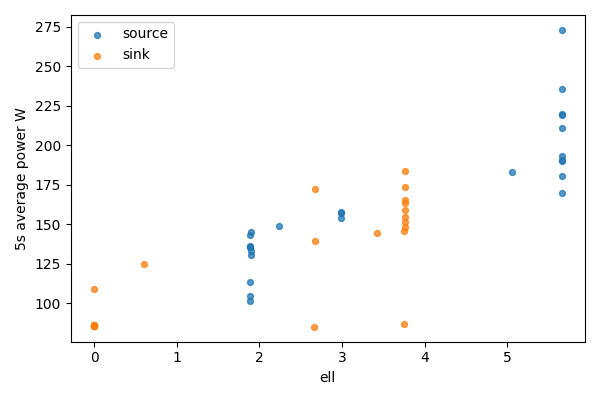

Values plotted in this chart, from the file beside it:
bucket, bucket_start_s, bucket_end_s, gpu, node, ell, power_mean_w, samples
0, 0.0, 5.0, 0, source, 5.656, 272.9, 20
0, 0.0, 5.0, 1, sink, 0, 85.97, 20
1, 5.0, 10.0, 0, source, 5.656, 235.3, 20
1, 5.0, 10.0, 1, sink, 0, 86.14, 20
2, 10.0, 15.0, 0, source, 5.656, 210.8, 20
2, 10.0, 15.0, 1, sink, 0, 85.71, 20
3, 15.0, 20.0, 0, source, 5.656, 218.8, 20
3, 15.0, 20.0, 1, sink, 0, 85.62, 20
4, 20.0, 25.0, 0, source, 5.656, 193.4, 20
4, 20.0, 25.0, 1, sink, 0, 85.67, 20
5, 25.0, 30.0, 0, source, 5.656, 169.6, 20
5, 25.0, 30.0, 1, sink, 0, 85.64, 20
6, 30.0, 35.0, 0, source, 5.656, 219.8, 19
6, 30.0, 35.0, 1, sink, 0, 85.73, 19
7, 35.0, 40.0, 0, source, 5.656, 180.8, 20
7, 35.0, 40.0, 1, sink, 0, 85.95, 20
8, 40.0, 45.0, 0, source, 5.656, 190.1, 20
8, 40.0, 45.0, 1, sink, 0, 85.7, 20
9, 45.0, 50.0, 0, source, 5.656, 190.9, 20
9, 45.0, 50.0, 1, sink, 0, 108.8, 20
10, 50.0, 55.0, 0, source, 5.05, 183, 20
10, 50.0, 55.0, 1, sink, 0.6061, 124.5, 20
11, 55.0, 60.0, 0, source, 2.993, 156.8, 20
11, 55.0, 60.0, 1, sink, 2.664, 85.04, 20
12, 60.0, 65.0, 0, source, 2.985, 154, 20
12, 60.0, 65.0, 1, sink, 2.671, 172, 20
13, 65.0, 70.0, 0, source, 2.985, 157.9, 20
13, 65.0, 70.0, 1, sink, 2.671, 139.4, 20
14, 70.0, 75.0, 0, source, 2.235, 148.9, 20
14, 70.0, 75.0, 1, sink, 3.421, 144.1, 20
15, 75.0, 80.0, 0, source, 1.904, 145.2, 20
15, 75.0, 80.0, 1, sink, 3.753, 86.64, 20
16, 80.0, 85.0, 0, source, 1.904, 130.7, 20
16, 80.0, 85.0, 1, sink, 3.753, 145.8, 20
17, 85.0, 90.0, 0, source, 1.896, 132.9, 20
17, 85.0, 90.0, 1, sink, 3.76, 183.8, 20
18, 90.0, 95.0, 0, source, 1.889, 135.5, 20
18, 90.0, 95.0, 1, sink, 3.768, 165.3, 20
19, 95.0, 100.0, 0, source, 1.889, 104.9, 20
19, 95.0, 100.0, 1, sink, 3.768, 159.1, 20
20, 100.0, 105.0, 0, source, 1.889, 143.3, 20
20, 100.0, 105.0, 1, sink, 3.768, 151.2, 20
21, 105.0, 110.0, 0, source, 1.889, 113.2, 20
21, 105.0, 110.0, 1, sink, 3.768, 154.4, 20
22, 110.0, 115.0, 0, source, 1.889, 101.2, 20
22, 110.0, 115.0, 1, sink, 3.768, 148.4, 20
23, 115.0, 120.0, 0, source, 1.889, 136.3, 20
23, 115.0, 120.0, 1, sink, 3.768, 163.3, 20
24, 120.0, 120.5, 0, source, 1.889, 135.6, 2
24, 120.0, 120.5, 1, sink, 3.768, 173.4, 2
